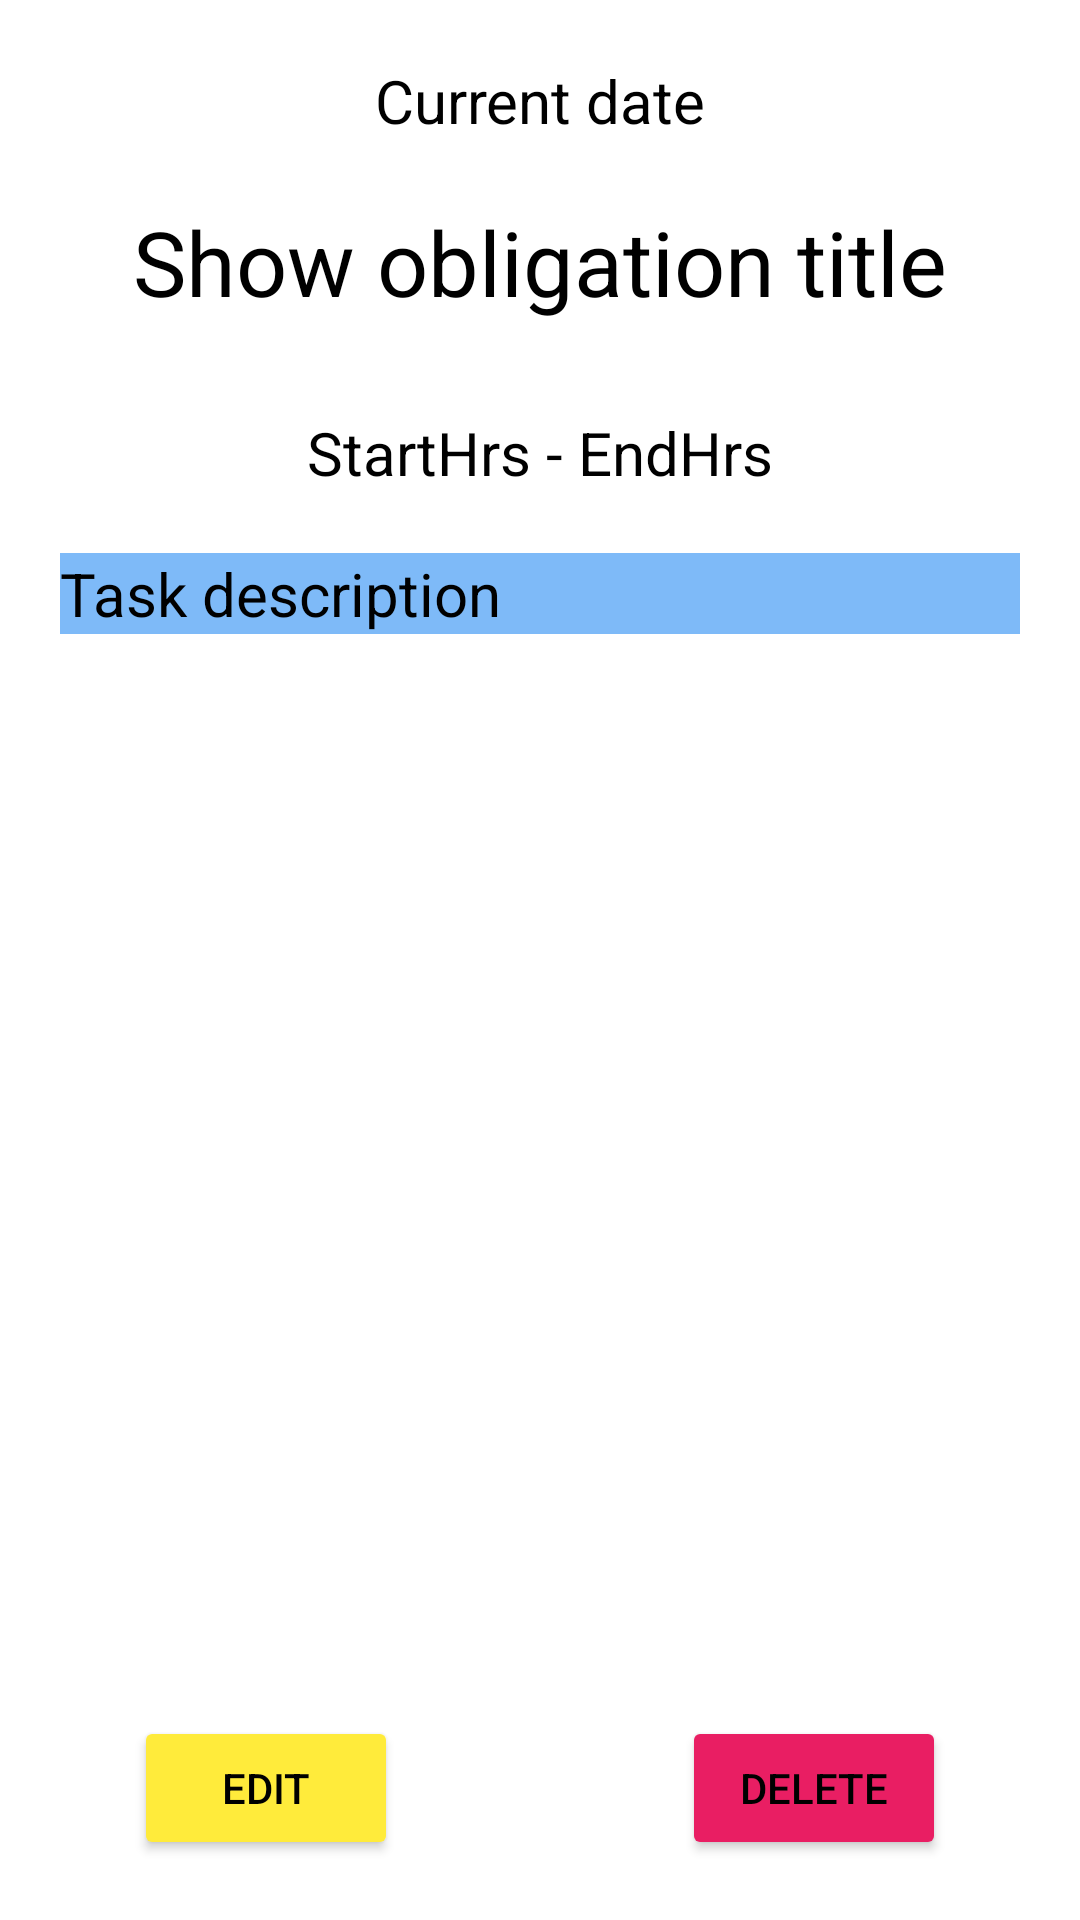

Reconstruct the res/layout file that produces this screen, plus the resources it refers to.
<!-- AndroidManifest.xml: application theme Theme.DnevnjakApp -->
<!-- res/layout/detail_fragment.xml -->
<?xml version="1.0" encoding="utf-8"?>
<androidx.constraintlayout.widget.ConstraintLayout xmlns:android="http://schemas.android.com/apk/res/android"
    android:layout_width="match_parent"
    android:layout_height="match_parent"
    xmlns:app="http://schemas.android.com/apk/res-auto">

    <TextView
        android:id="@+id/taskDateTextView"
        android:layout_width="0dp"
        android:layout_weight="2"
        android:layout_height="wrap_content"
        android:text="@string/currDatePlaceholder"
        android:textSize="20sp"
        android:textAlignment="center"
        android:textColor="@color/black"
        app:layout_constraintTop_toTopOf="parent"
        app:layout_constraintLeft_toLeftOf="parent"
        app:layout_constraintRight_toRightOf="parent"
        android:layout_marginTop="20dp"
        />

    <TextView
        android:layout_width="wrap_content"
        android:layout_height="wrap_content"
        android:text="@string/obligationTitlePlaceholder"
        android:textSize="30sp"
        android:textColor="@color/black"
        android:id="@+id/taskTitleTv"
        app:layout_constraintTop_toBottomOf="@+id/taskDateTextView"
        app:layout_constraintRight_toRightOf="parent"
        app:layout_constraintLeft_toLeftOf="parent"
        android:layout_marginTop="20dp"/>

    <TextView
        android:paddingTop="30dp"
        android:layout_width="wrap_content"
        android:layout_height="wrap_content"
        android:text="@string/obligationStartHrsEndHrs"
        android:textSize="20sp"
        android:textColor="@color/black"
        android:id="@+id/taskDurationTv"
        app:layout_constraintTop_toBottomOf="@+id/taskTitleTv"
        app:layout_constraintLeft_toLeftOf="parent"
        app:layout_constraintRight_toRightOf="parent"/>

    <LinearLayout
        android:id="@+id/descLayout"
        android:layout_width="match_parent"
        android:layout_height="wrap_content"
        android:orientation="vertical"
        app:layout_constraintRight_toRightOf="parent"
        app:layout_constraintLeft_toLeftOf="parent"
        app:layout_constraintTop_toBottomOf="@+id/taskDurationTv"
        android:layout_marginTop="20dp"
        android:layout_marginLeft="20dp"
        android:layout_marginRight="20dp"
        android:background="#7EBAF8">

        <TextView
            android:id="@+id/taskDescriptionTv"
            android:layout_width="wrap_content"
            android:layout_height="wrap_content"
            android:textSize="20sp"
            android:textColor="@color/black"
            android:text="@string/obligationDescription"
            app:layout_constraintRight_toRightOf="parent"
            app:layout_constraintLeft_toLeftOf="parent"
            app:layout_constraintTop_toBottomOf="@id/taskDurationTv"/>
    </LinearLayout>


    <Button
        android:id="@+id/editCurrTaskBtn"
        android:layout_width="wrap_content"
        android:layout_height="wrap_content"
        android:backgroundTint="#FFEB3B"
        android:text="@string/obligationButtonEdit"
        android:textColor="@color/black"
        app:layout_constraintLeft_toLeftOf="parent"
        app:layout_constraintBottom_toBottomOf="parent"
        app:layout_constraintRight_toLeftOf="@+id/deleteCurrTaskBtn"
        android:layout_marginBottom="20dp"/>

    <Button
        android:layout_marginLeft="50dp"
        android:id="@+id/deleteCurrTaskBtn"
        android:layout_width="wrap_content"
        android:layout_height="wrap_content"
        android:backgroundTint="#E91E63"
        android:text="@string/obligationButtonDelete"
        android:textColor="@color/black"
        app:layout_constraintLeft_toRightOf="@+id/editCurrTaskBtn"
        app:layout_constraintBottom_toBottomOf="parent"
        app:layout_constraintRight_toRightOf="parent"
        android:layout_marginBottom="20dp"/>

</androidx.constraintlayout.widget.ConstraintLayout>
<!-- resources referenced by this layout -->
<resources>
  <color name="black">#FF000000</color>
  <string name="currDatePlaceholder">Current date</string>
  <string name="obligationButtonDelete">DELETE</string>
  <string name="obligationButtonEdit">EDIT</string>
  <string name="obligationDescription">Task description</string>
  <string name="obligationStartHrsEndHrs">StartHrs - EndHrs</string>
  <string name="obligationTitlePlaceholder">Show obligation title</string>
  <style name="Theme.DnevnjakApp" parent="Theme.MaterialComponents.Light.NoActionBar">
          
          <item name="colorPrimary">@color/purple_500</item>
          <item name="colorPrimaryVariant">@color/purple_700</item>
          <item name="colorOnPrimary">@color/white</item>
          
          <item name="colorSecondary">@color/teal_200</item>
          <item name="colorSecondaryVariant">@color/teal_700</item>
          <item name="colorOnSecondary">@color/black</item>
          
          <item name="android:statusBarColor">?attr/colorPrimaryVariant</item>
          
      </style>
  <color name="purple_500">#FF6200EE</color>
  <color name="purple_700">#FF3700B3</color>
  <color name="white">#FFFFFFFF</color>
  <color name="teal_200">#FF03DAC5</color>
  <color name="teal_700">#FF018786</color>
</resources>
